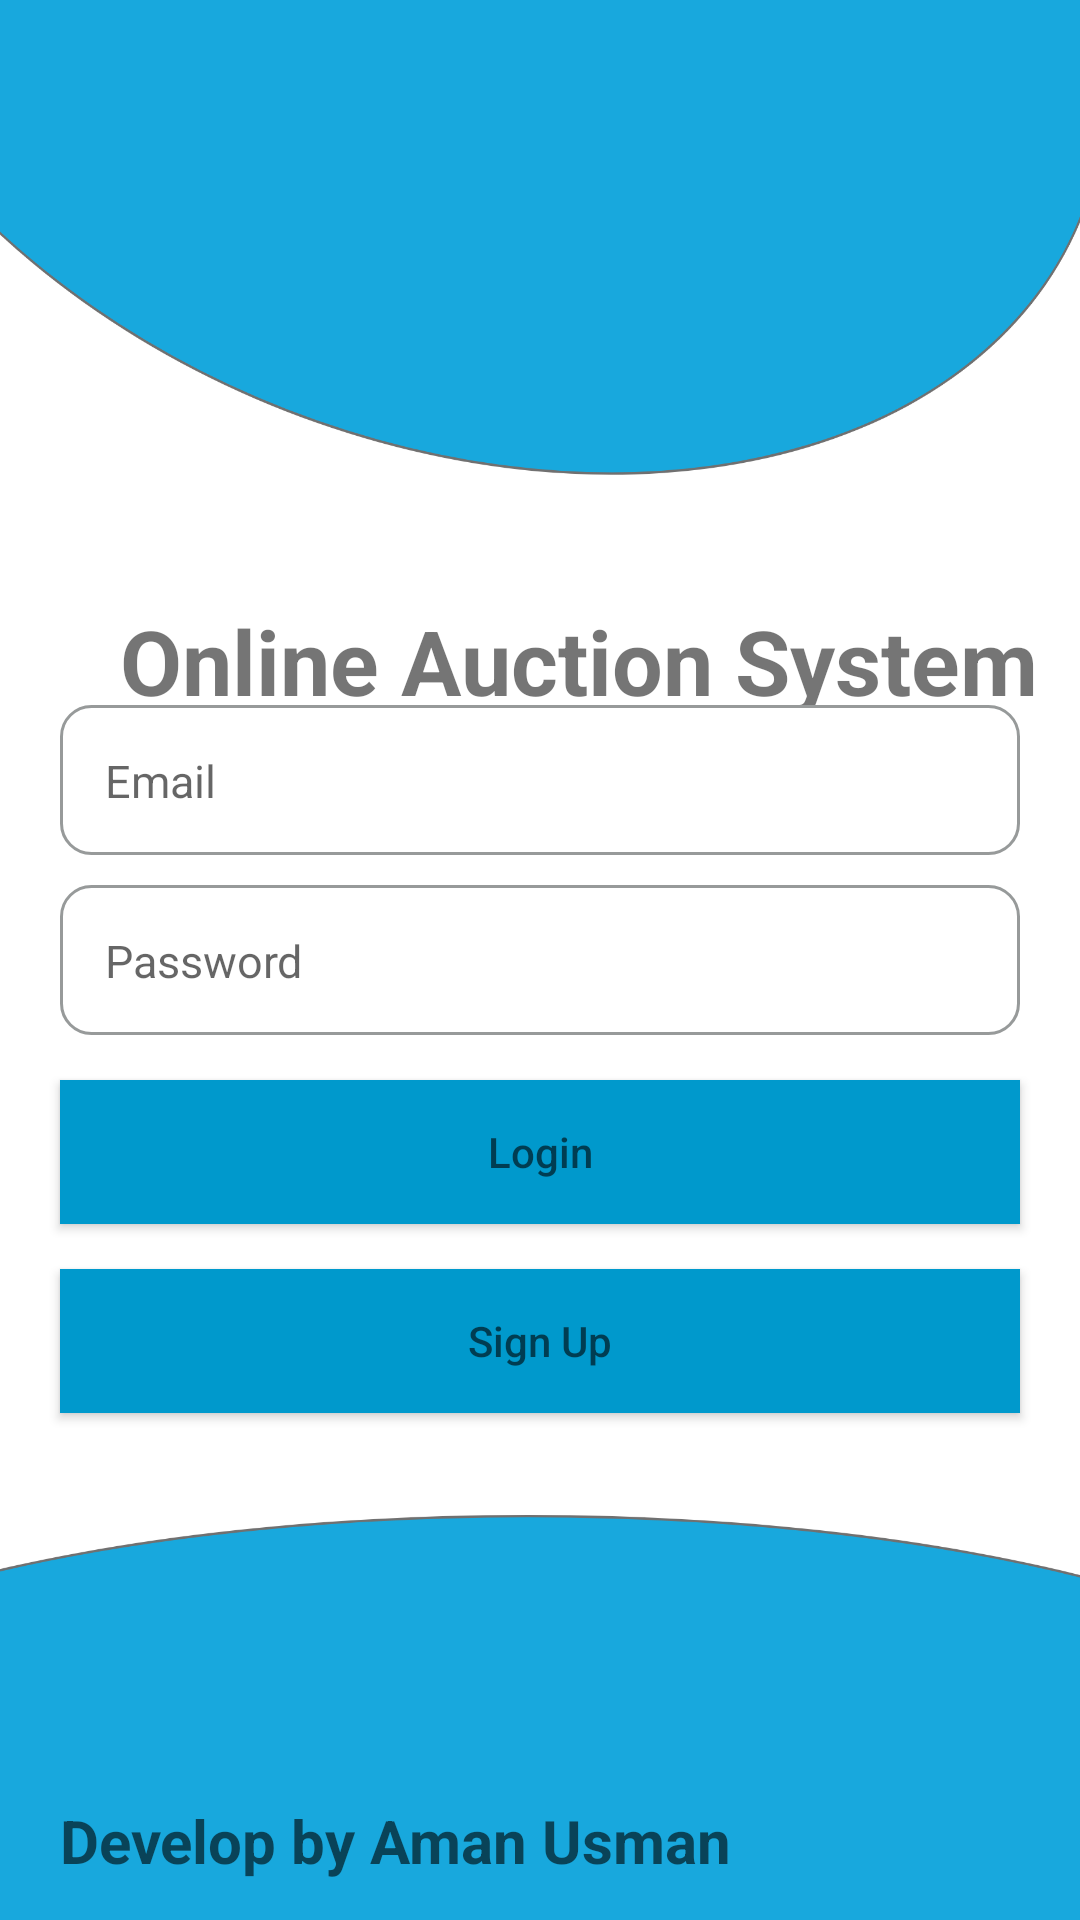

Layout XML and referenced resources for this Android screen:
<!-- AndroidManifest.xml: application theme Theme.BidApp -->
<!-- res/layout/fragment_first_fragments.xml -->
<?xml version="1.0" encoding="utf-8"?>
<RelativeLayout xmlns:android="http://schemas.android.com/apk/res/android"
    xmlns:tools="http://schemas.android.com/tools"
    android:layout_width="match_parent"
    android:layout_height="match_parent"
    android:background="@drawable/back"
    tools:context=".MainActivity">
    >

    <TextView
        android:id="@+id/text"
        android:layout_width="wrap_content"
        android:layout_height="wrap_content"
        android:text="Online Auction System"
        android:layout_marginTop="200dp"
        android:textSize="30sp"
        android:textStyle="bold"
        android:layout_marginLeft="40dp"
        ></TextView>
    <EditText
        android:id="@+id/et_email"
        android:layout_width="match_parent"
        android:layout_height="50dp"
        android:layout_above="@+id/et_password"
        android:hint="Email"
       android:background="@drawable/textfields"
        android:textColor="@color/black"
        android:layout_marginLeft="20dp"
        android:layout_marginRight="20dp"
        android:padding="15dp"
        android:inputType="textEmailAddress"



        android:textSize="15sp" />

    <EditText
        android:id="@+id/et_password"
        android:layout_width="match_parent"
        android:layout_height="50dp"
        android:layout_centerInParent="true"
        android:layout_marginLeft="20dp"
       android:background="@drawable/textfields"
        android:layout_marginTop="10dp"
        android:layout_marginRight="20dp"

        android:hint="Password"

        android:inputType="textPassword"

        android:padding="15dp"
        android:textColor="@color/black"
        android:textSize="15sp" />

    <androidx.appcompat.widget.AppCompatButton
        android:id="@+id/login"
        android:layout_width="match_parent"
        android:layout_height="wrap_content"
        android:layout_below="@id/et_password"
        android:hint="Login"
        android:layout_marginLeft="20dp"
        android:layout_marginRight="20dp"
        android:layout_marginTop="15dp"
        android:background="@android:color/holo_blue_dark"
        android:textColor="@android:color/white"
        ></androidx.appcompat.widget.AppCompatButton>
    <androidx.appcompat.widget.AppCompatButton
        android:id="@+id/register1"
        android:layout_width="match_parent"
        android:layout_height="wrap_content"
        android:layout_below="@id/login"
        android:hint="Sign Up"
        android:layout_marginLeft="20dp"
        android:layout_marginRight="20dp"
        android:layout_marginTop="15dp"
        android:background="@android:color/holo_blue_dark"
        android:textColor="@android:color/white"
        ></androidx.appcompat.widget.AppCompatButton>



    <TextView
        android:layout_width="wrap_content"
        android:layout_height="wrap_content"
        android:hint="Develop by Aman Usman"
        android:layout_marginTop="600dp"
        android:textSize="20sp"
        android:layout_marginLeft="20sp"
        android:layout_marginBottom="4dp"
        android:textColor="@color/black"
        android:textStyle="bold"
        ></TextView>


</RelativeLayout>
<!-- resources referenced by this layout -->
<resources>
  <!-- drawable back: png bitmap (drawable-v24, 146865 bytes) -->
  <!-- drawable textfields (drawable) -->
  <?xml version="1.0" encoding="utf-8"?>
  <selector xmlns:android="http://schemas.android.com/apk/res/android">
  
      <item
          android:state_enabled="true"
          android:state_focused="true">
          <shape android:shape="rectangle">
              <solid android:color="@color/white"/>
              <corners android:radius="10dp" />
              <stroke android:color="#F6060E" android:width="1dp"/>
              ></shape>
      </item>
      <item
          android:state_enabled="true">
  
          <shape android:shape="rectangle">
              <solid android:color="@color/white"/>
              <corners android:radius="10dp" />
              <stroke android:color="#979A9A" android:width="1dp"/>
              ></shape>
      </item>
  </selector>
  <style name="Theme.BidApp" parent="Theme.MaterialComponents.DayNight.DarkActionBar">
          
          <item name="colorPrimary">@color/purple_500</item>
          <item name="colorPrimaryVariant">@color/purple_700</item>
          <item name="colorOnPrimary">@color/white</item>
          
          <item name="colorSecondary">@color/teal_200</item>
          <item name="colorSecondaryVariant">@color/teal_700</item>
          <item name="colorOnSecondary">@color/black</item>
          
          <item name="android:statusBarColor">?attr/colorPrimaryVariant</item>
          
      </style>
  <!-- not gathered from this repository: default colours our renderer supplied (Android Studio template values) -->
  <color name="purple_500">#FF6200EE</color>
  <color name="purple_700">#FF3700B3</color>
  <color name="teal_200">#FF03DAC5</color>
  <color name="teal_700">#FF018786</color>
  <color name="black">#FF000000</color>
  <color name="white">#FFFFFFFF</color>
</resources>
